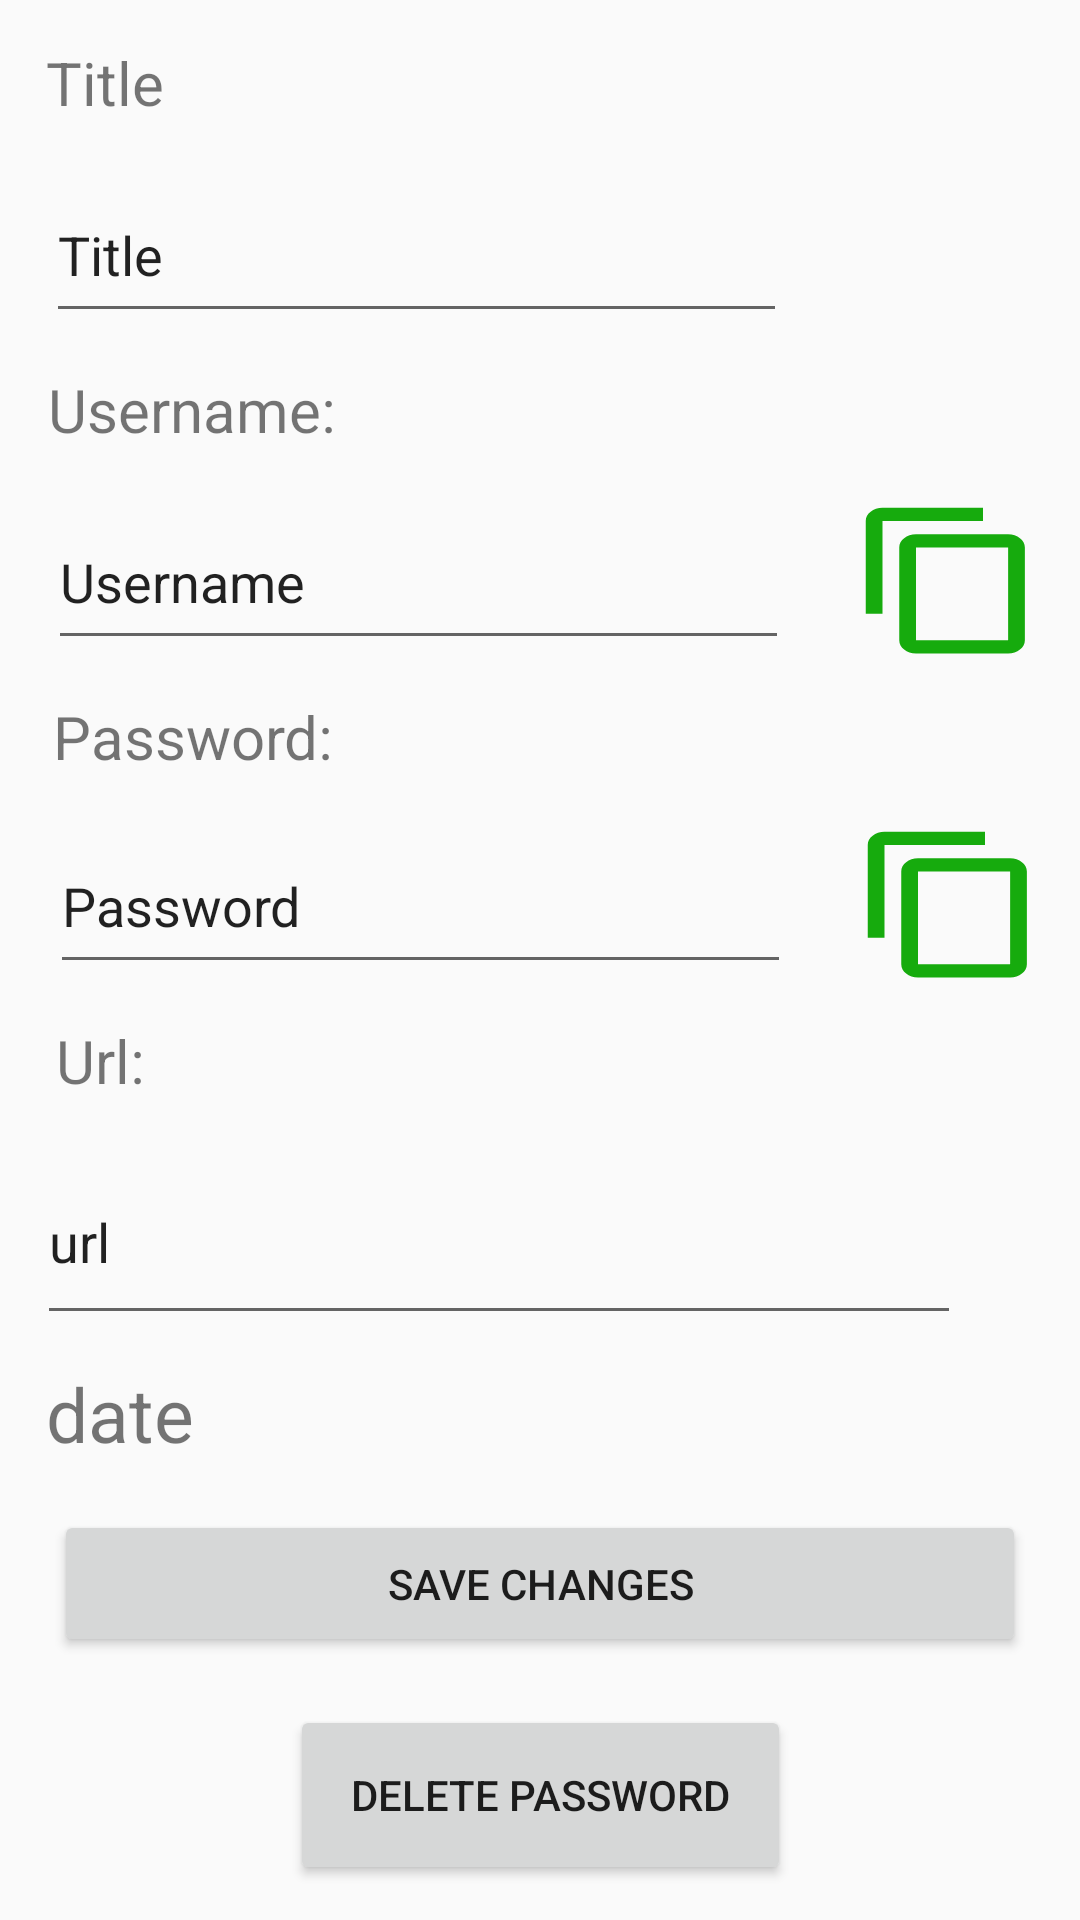

Here is an Android app screen rendered from its layout file. Give the layout XML and the strings, colors and styles it references.
<!-- AndroidManifest.xml: application theme AppTheme -->
<!-- res/layout/content_info.xml -->
<?xml version="1.0" encoding="utf-8"?>
<androidx.constraintlayout.widget.ConstraintLayout xmlns:android="http://schemas.android.com/apk/res/android"
    xmlns:app="http://schemas.android.com/apk/res-auto"
    xmlns:tools="http://schemas.android.com/tools"
    android:layout_width="match_parent"
    android:layout_height="match_parent"
    app:layout_behavior="@string/appbar_scrolling_view_behavior"
    tools:context=".InfoActivity"
    tools:layout_editor_absoluteX="-1dp"
    tools:layout_editor_absoluteY="56dp"
    tools:showIn="@layout/activity_info">

    <TextView
        android:id="@+id/txtViewTitle"
        android:layout_width="105dp"
        android:layout_height="30dp"
        android:layout_marginBottom="12dp"
        android:text="@string/titleStr"
        android:textSize="20sp"
        app:layout_constraintBottom_toTopOf="@+id/editTitle"
        app:layout_constraintStart_toStartOf="@+id/editTitle" />

    <EditText
        android:id="@+id/editTitle"
        android:layout_width="247dp"
        android:layout_height="55dp"
        android:layout_marginTop="56dp"
        android:autofillHints=""
        android:ems="10"
        android:inputType="textPersonName"
        android:text="@string/TitleEdit"
        app:layout_constraintEnd_toEndOf="parent"
        app:layout_constraintHorizontal_bias="0.136"
        app:layout_constraintStart_toStartOf="parent"
        app:layout_constraintTop_toTopOf="parent" />

    <Button
        android:id="@+id/button6"
        android:layout_width="167dp"
        android:layout_height="60dp"
        android:layout_marginTop="16dp"
        android:onClick="deleteDocumentBtn_OnClick"
        android:text="@string/delete_password"
        app:layout_constraintBottom_toBottomOf="parent"
        app:layout_constraintEnd_toEndOf="parent"
        app:layout_constraintHorizontal_bias="0.5"
        app:layout_constraintStart_toStartOf="parent"
        app:layout_constraintTop_toBottomOf="@+id/btnSave"
        app:layout_constraintVertical_bias="0.0" />

    <Button
        android:id="@+id/btnSave"
        android:layout_width="324dp"
        android:layout_height="49dp"
        android:layout_marginTop="16dp"
        android:onClick="editDocumentBtn_OnClick"
        android:text="@string/editPasswordButton"
        app:layout_constraintEnd_toEndOf="parent"
        app:layout_constraintHorizontal_bias="0.5"
        app:layout_constraintStart_toStartOf="parent"
        app:layout_constraintTop_toBottomOf="@+id/textView7" />

    <EditText
        android:id="@+id/editUsername"
        android:layout_width="247dp"
        android:layout_height="55dp"
        android:layout_marginTop="12dp"
        android:autofillHints=""
        android:ems="10"
        android:inputType="textPersonName"
        android:text="@string/usernameInfo"
        app:layout_constraintEnd_toEndOf="parent"
        app:layout_constraintHorizontal_bias="0.143"
        app:layout_constraintStart_toStartOf="parent"
        app:layout_constraintTop_toBottomOf="@+id/textView4" />

    <TextView
        android:id="@+id/textView4"
        android:layout_width="105dp"
        android:layout_height="30dp"
        android:layout_marginTop="12dp"
        android:text="@string/usernameTextView"
        android:textSize="20sp"
        app:layout_constraintStart_toStartOf="@+id/editUsername"
        app:layout_constraintTop_toBottomOf="@+id/editTitle" />

    <TextView
        android:id="@+id/textView5"
        android:layout_width="104dp"
        android:layout_height="29dp"
        android:layout_marginTop="12dp"
        android:text="Password:"
        android:textSize="20sp"
        app:layout_constraintEnd_toEndOf="parent"
        app:layout_constraintHorizontal_bias="0.069"
        app:layout_constraintStart_toStartOf="parent"
        app:layout_constraintTop_toBottomOf="@+id/editUsername" />

    <EditText
        android:id="@+id/editPassword"
        android:layout_width="247dp"
        android:layout_height="55dp"
        android:layout_marginTop="12dp"
        android:ems="10"
        android:inputType="textPersonName"
        android:text="Password"
        app:layout_constraintEnd_toEndOf="parent"
        app:layout_constraintHorizontal_bias="0.147"
        app:layout_constraintStart_toStartOf="parent"
        app:layout_constraintTop_toBottomOf="@+id/textView5" />

    <TextView
        android:id="@+id/textView6"
        android:layout_width="37dp"
        android:layout_height="28dp"
        android:layout_marginTop="12dp"
        android:text="Url:"
        android:textSize="20sp"
        app:layout_constraintEnd_toEndOf="parent"
        app:layout_constraintHorizontal_bias="0.058"
        app:layout_constraintStart_toStartOf="parent"
        app:layout_constraintTop_toBottomOf="@+id/editPassword" />

    <EditText
        android:id="@+id/editUrl"
        android:layout_width="308dp"
        android:layout_height="65dp"
        android:layout_marginTop="12dp"
        android:ems="10"
        android:inputType="textPersonName"
        android:text="url"
        app:layout_constraintEnd_toEndOf="parent"
        app:layout_constraintHorizontal_bias="0.235"
        app:layout_constraintStart_toStartOf="parent"
        app:layout_constraintTop_toBottomOf="@+id/textView6" />

    <TextView
        android:id="@+id/textView7"
        android:layout_width="267dp"
        android:layout_height="33dp"
        android:text="date"
        android:textSize="25sp"
        app:layout_constraintBottom_toBottomOf="parent"
        app:layout_constraintEnd_toEndOf="parent"
        app:layout_constraintHorizontal_bias="0.166"
        app:layout_constraintStart_toStartOf="parent"
        app:layout_constraintTop_toBottomOf="@+id/editUrl"
        app:layout_constraintVertical_bias="0.058" />

    <androidx.constraintlayout.widget.Guideline
        android:id="@+id/guideline"
        android:layout_width="wrap_content"
        android:layout_height="wrap_content"
        android:orientation="vertical"
        app:layout_constraintGuide_begin="20dp" />

    <androidx.constraintlayout.widget.Guideline
        android:id="@+id/guideline2"
        android:layout_width="wrap_content"
        android:layout_height="wrap_content"
        android:orientation="vertical"
        app:layout_constraintGuide_begin="20dp" />

    <androidx.constraintlayout.widget.Barrier
        android:id="@+id/barrier"
        android:layout_width="wrap_content"
        android:layout_height="wrap_content"
        app:barrierDirection="left" />

    <Button
        android:id="@+id/copyUser"
        android:layout_width="67dp"
        android:layout_height="53dp"
        android:layout_marginStart="20dp"
        android:background="@drawable/ic_content_copy_black_24dp"
        android:onClick="copyUsrBtn_Click"
        android:text=" "
        app:layout_constraintBottom_toBottomOf="@+id/editUsername"
        app:layout_constraintEnd_toEndOf="parent"
        app:layout_constraintHorizontal_bias="0.0"
        app:layout_constraintStart_toEndOf="@+id/editUsername" />

    <Button
        android:id="@+id/copyPasswd"
        android:layout_width="67dp"
        android:layout_height="53dp"
        android:onClick="copyPasswordBtn_Click"
        android:layout_marginStart="20dp"
        android:background="@drawable/ic_content_copy_black_24dp"
        android:text=" "
        app:layout_constraintBottom_toBottomOf="@+id/editPassword"
        app:layout_constraintEnd_toEndOf="parent"
        app:layout_constraintHorizontal_bias="0.0"
        app:layout_constraintStart_toEndOf="@+id/editPassword"
        app:layout_constraintTop_toBottomOf="@+id/copyUser"
        app:layout_constraintVertical_bias="1.0" />

</androidx.constraintlayout.widget.ConstraintLayout>
<!-- res/layout/activity_info.xml (included above) -->
<?xml version="1.0" encoding="utf-8"?>
<androidx.coordinatorlayout.widget.CoordinatorLayout xmlns:android="http://schemas.android.com/apk/res/android"
    xmlns:app="http://schemas.android.com/apk/res-auto"
    xmlns:tools="http://schemas.android.com/tools"
    android:layout_width="match_parent"
    android:layout_height="match_parent"
    tools:context=".InfoActivity">

    <com.google.android.material.appbar.AppBarLayout
    android:layout_width="match_parent"
    android:layout_height="wrap_content"
    android:theme="@style/AppTheme.AppBarOverlay">

        <androidx.appcompat.widget.Toolbar
            android:id="@+id/toolbar"
            android:layout_width="match_parent"
            android:layout_height="?attr/actionBarSize"
            android:background="?attr/colorPrimary"
            app:popupTheme="@style/AppTheme.PopupOverlay" />

    </com.google.android.material.appbar.AppBarLayout>

    <include
        android:id="@+id/include2"
        layout="@layout/content_info"
        app:layout_anchor="@+id/include2"
        app:layout_anchorGravity="center" />

</androidx.coordinatorlayout.widget.CoordinatorLayout>
<!-- resources referenced by this layout -->
<resources>
  <!-- drawable ic_content_copy_black_24dp (drawable) -->
  <vector android:height="24dp" android:tint="#16AB0D"
      android:viewportHeight="24.0" android:viewportWidth="24.0"
      android:width="24dp" xmlns:android="http://schemas.android.com/apk/res/android">
      <path android:fillColor="#FF000000" android:pathData="M16,1L4,1c-1.1,0 -2,0.9 -2,2v14h2L4,3h12L16,1zM19,5L8,5c-1.1,0 -2,0.9 -2,2v14c0,1.1 0.9,2 2,2h11c1.1,0 2,-0.9 2,-2L21,7c0,-1.1 -0.9,-2 -2,-2zM19,21L8,21L8,7h11v14z"/>
  </vector>
  <string name="TitleEdit">Title</string>
  <string name="delete_password">Delete Password</string>
  <string name="editPasswordButton">Save changes</string>
  <string name="titleStr">Title</string>
  <string name="usernameInfo">Username</string>
  <string name="usernameTextView">Username:</string>
  <style name="AppTheme.AppBarOverlay" parent="ThemeOverlay.AppCompat.Dark.ActionBar" />
  <style name="AppTheme.PopupOverlay" parent="ThemeOverlay.AppCompat.Light" />
  <style name="AppTheme" parent="Theme.AppCompat.Light.DarkActionBar">
          
          <item name="colorPrimary">@color/colorPrimary</item>
          <item name="colorPrimaryDark">@color/colorPrimaryDark</item>
          <item name="colorAccent">@color/colorAccent</item>
          <item name="android:navigationBarColor">@color/colorPrimaryDark</item>
      </style>
  <color name="colorPrimary">#12790C</color>
  <color name="colorPrimaryDark">#0B6608</color>
  <color name="colorAccent">#D81B60</color>
</resources>
